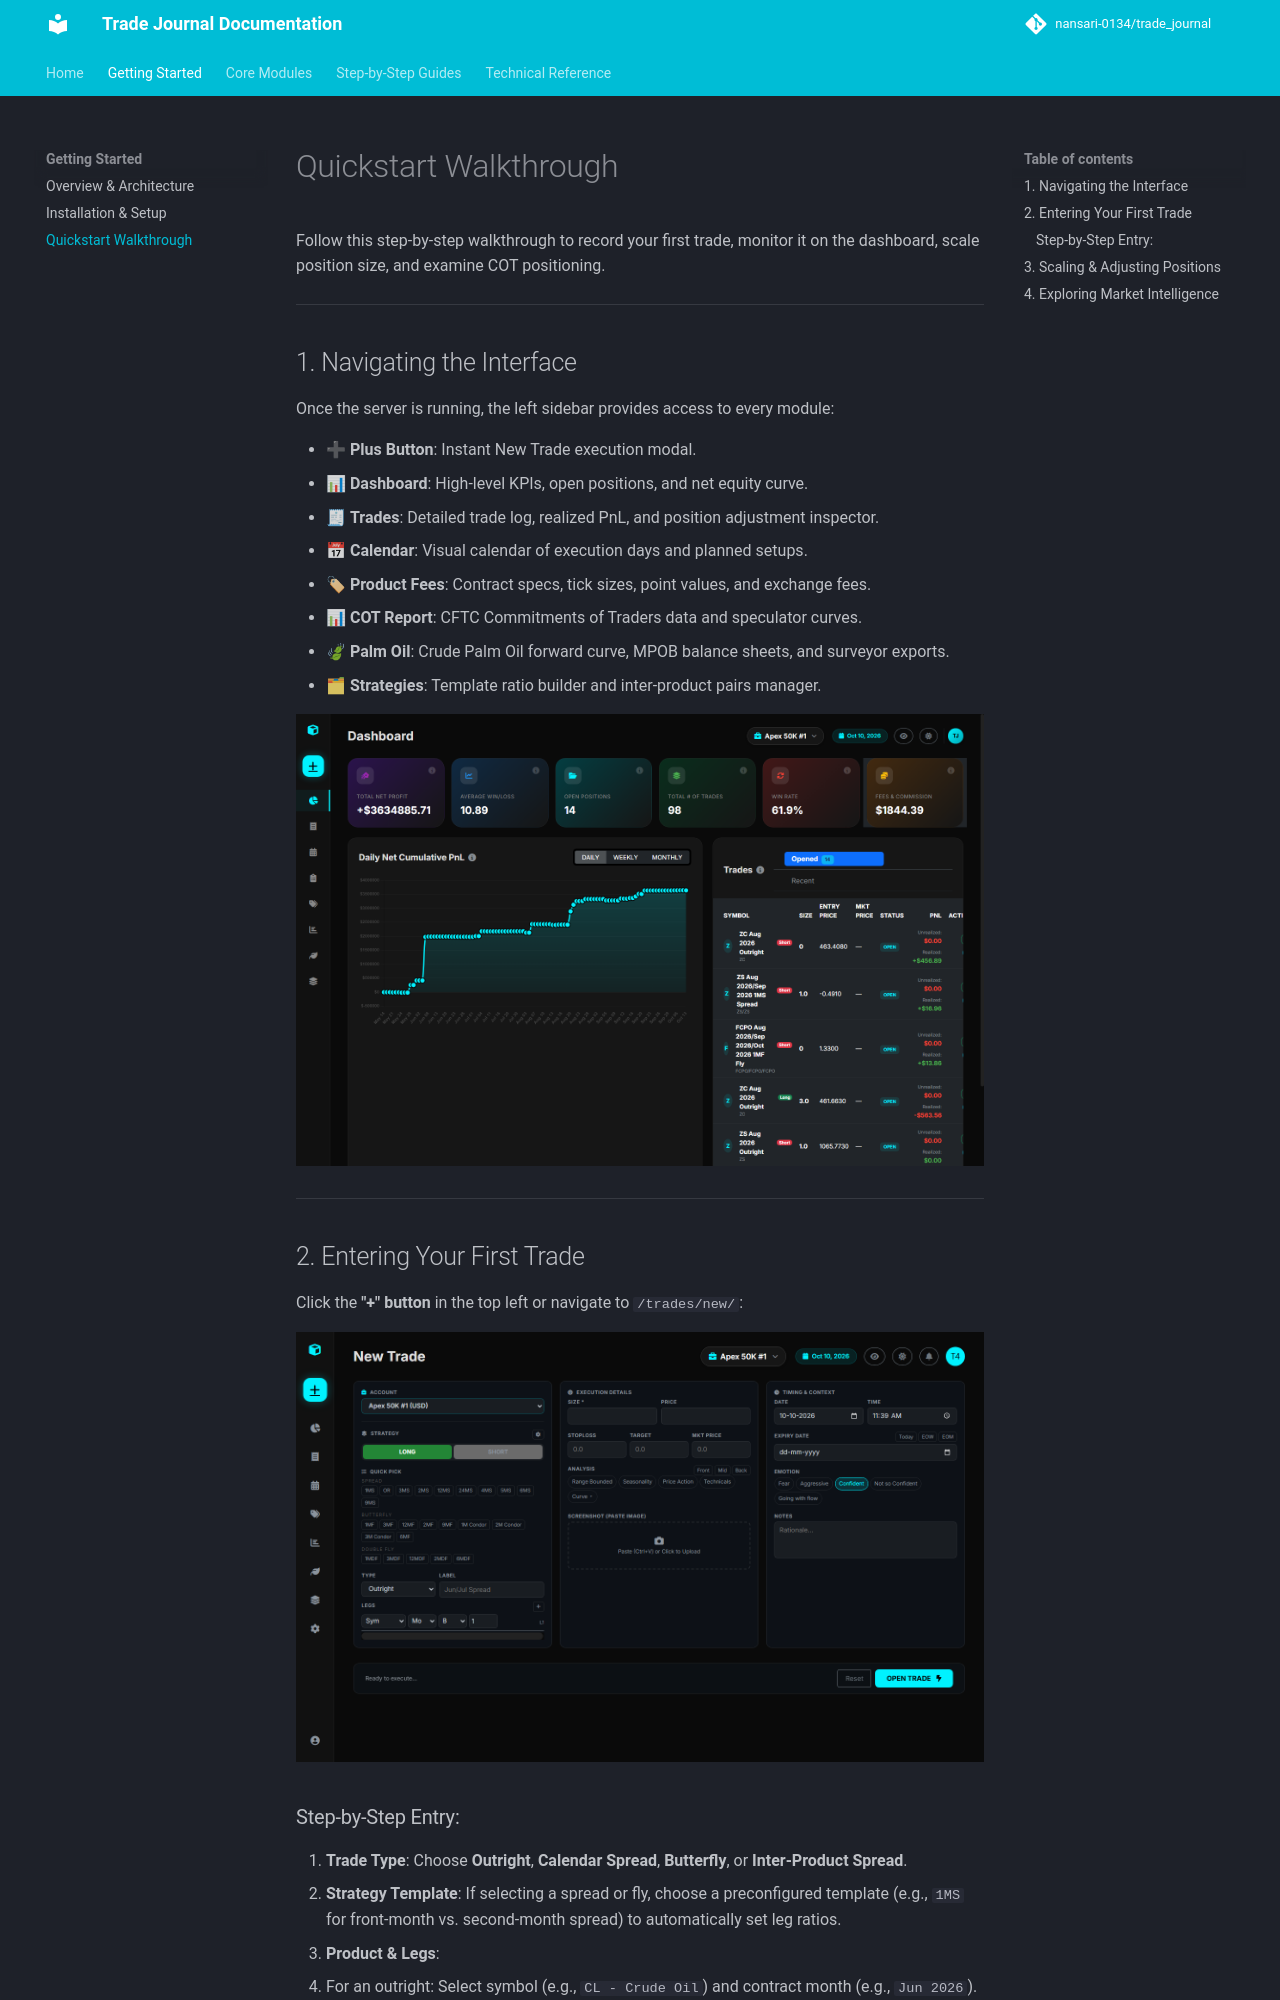

repository: nansari-0134/trade_journal · page: getting-started/quickstart/index.html · generator: mkdocs

# Quickstart Walkthrough

Follow this step-by-step walkthrough to record your first trade, monitor it on the dashboard, scale position size, and examine COT positioning.

---

## 1. Navigating the Interface

Once the server is running, the left sidebar provides access to every module:

- ➕ **Plus Button**: Instant New Trade execution modal.
- 📊 **Dashboard**: High-level KPIs, open positions, and net equity curve.
- 🧾 **Trades**: Detailed trade log, realized PnL, and position adjustment inspector.
- 📅 **Calendar**: Visual calendar of execution days and planned setups.
- 🏷 **Product Fees**: Contract specs, tick sizes, point values, and exchange fees.
- 📊 **COT Report**: CFTC Commitments of Traders data and speculator curves.
- 🍃 **Palm Oil**: Crude Palm Oil forward curve, MPOB balance sheets, and surveyor exports.
- 🗂 **Strategies**: Template ratio builder and inter-product pairs manager.

![Dashboard Preview](../assets/images/dashboard.png)

---

## 2. Entering Your First Trade

Click the **"+" button** in the top left or navigate to `/trades/new/`:

![New Trade Form](../assets/images/trade_new.png)
